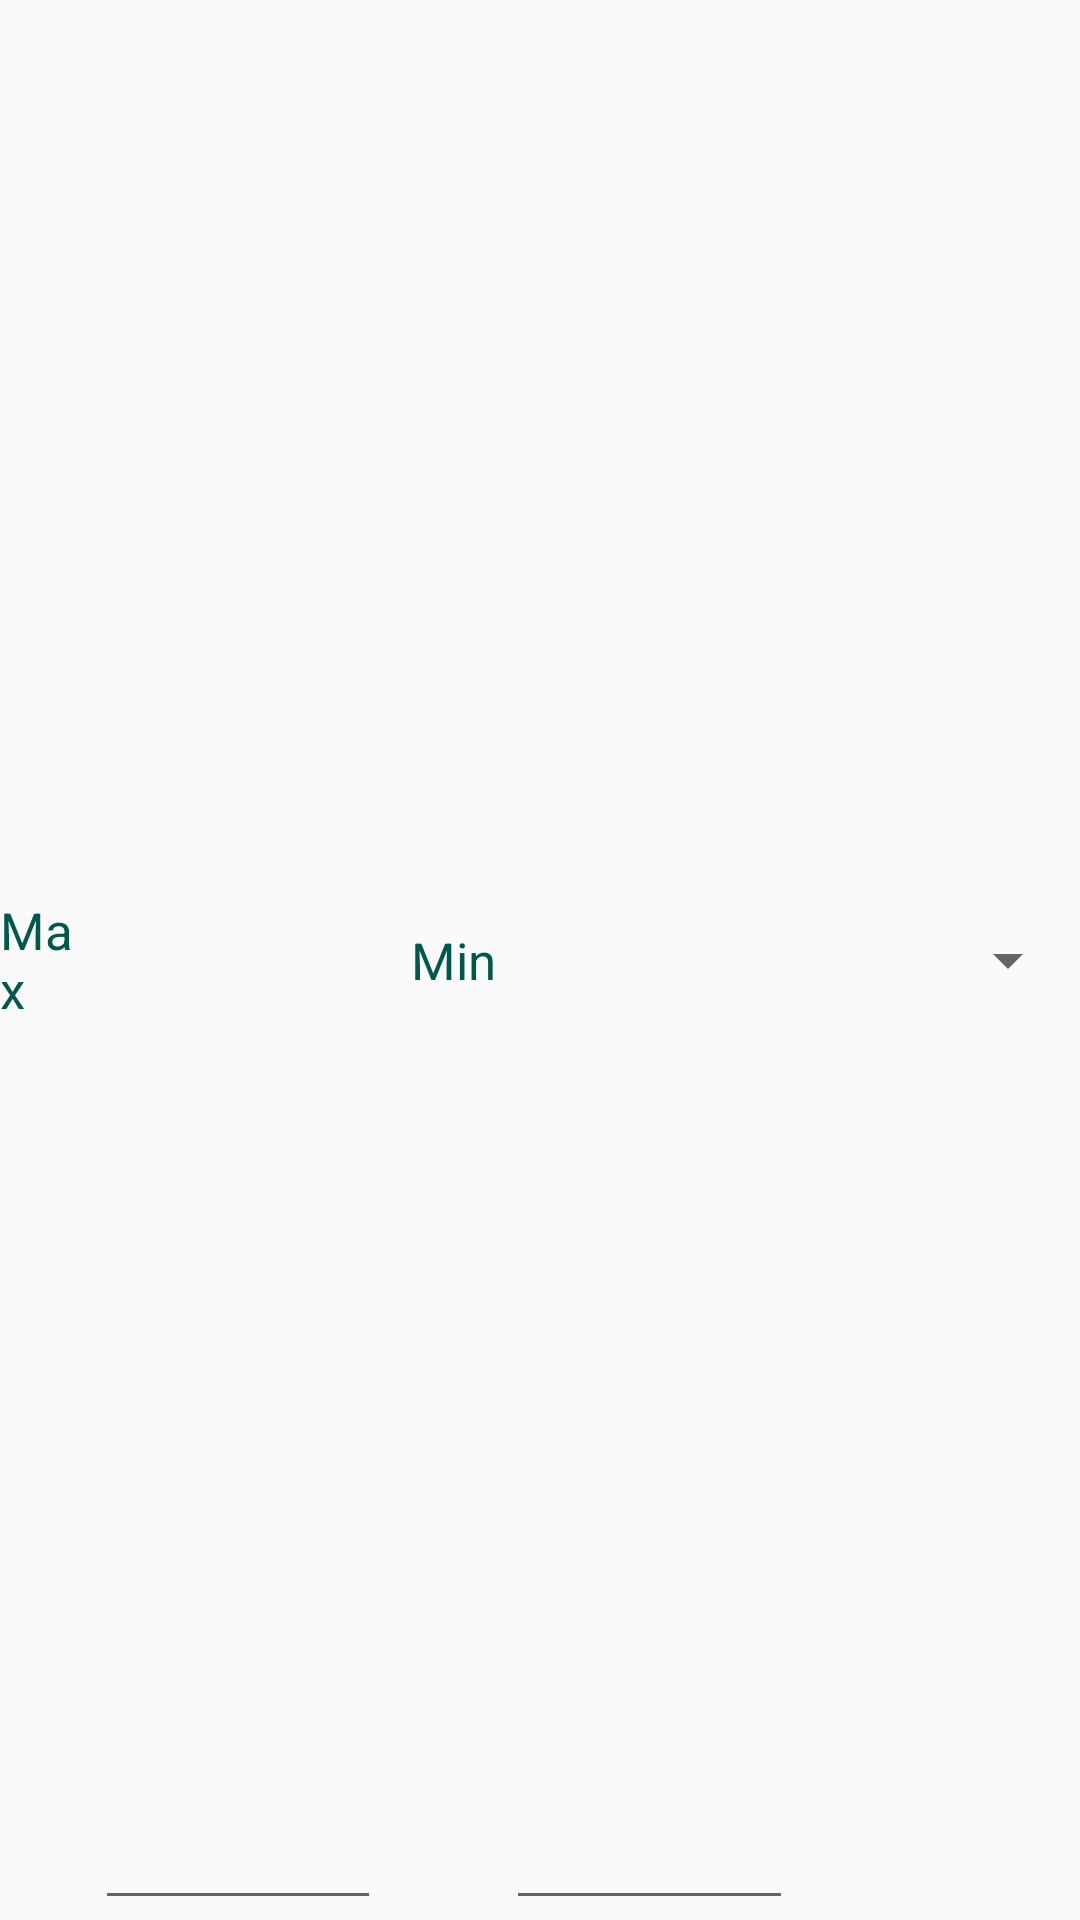

This screen was rendered from an Android layout file. Write that file and the resources it references.
<!-- AndroidManifest.xml: application theme AppTheme -->
<!-- res/layout/maxmin_inputfield.xml -->
<?xml version="1.0" encoding="utf-8"?>
<LinearLayout xmlns:android="http://schemas.android.com/apk/res/android"
    xmlns:app="http://schemas.android.com/apk/res-auto"
    xmlns:tools="http://schemas.android.com/tools"
    android:layout_width="match_parent"
    android:layout_height="match_parent"
    tools:context=".CustomInsulinActivity">

    <TextView
        android:layout_width="0dp"
        android:layout_height="match_parent"
        android:layout_weight="1"
        android:gravity="center_vertical"
        android:text="Max"
        android:textAppearance="@style/CustomTextTitle" />

    <EditText
        android:id="@+id/customInsulin_max_editText"
        android:layout_width="0dp"
        android:layout_height="match_parent"
        android:layout_weight="3"
        android:ems="10"
        android:gravity="center"
        android:inputType="numberDecimal" />

    <TextView
        android:layout_width="0dp"
        android:layout_height="match_parent"
        android:layout_marginLeft="10dp"
        android:layout_weight="1"
        android:gravity="center_vertical"
        android:text="Min"
        android:textAppearance="@style/CustomTextTitle" />

    <EditText
        android:id="@+id/customInsulin_min_editText"
        android:layout_width="0dp"
        android:layout_height="match_parent"
        android:layout_weight="3"
        android:ems="10"
        android:gravity="center"
        android:inputType="numberDecimal" />

    <Spinner
        android:id="@+id/customInsulin_unit_spinner"
        android:layout_width="0dp"
        android:layout_height="match_parent"
        android:layout_weight="3"
        android:gravity="center_vertical" />
</LinearLayout>
<!-- resources referenced by this layout -->
<resources>
  <style name="CustomTextTitle" parent="android:TextAppearance.DeviceDefault">
          <item name="android:textSize">17dp</item>
          <item name="android:textColor">@color/colorPrimaryDark</item>
      </style>
  <style name="AppTheme" parent="Theme.AppCompat.Light.NoActionBar" />
  <color name="colorPrimaryDark">#00574B</color>
</resources>
